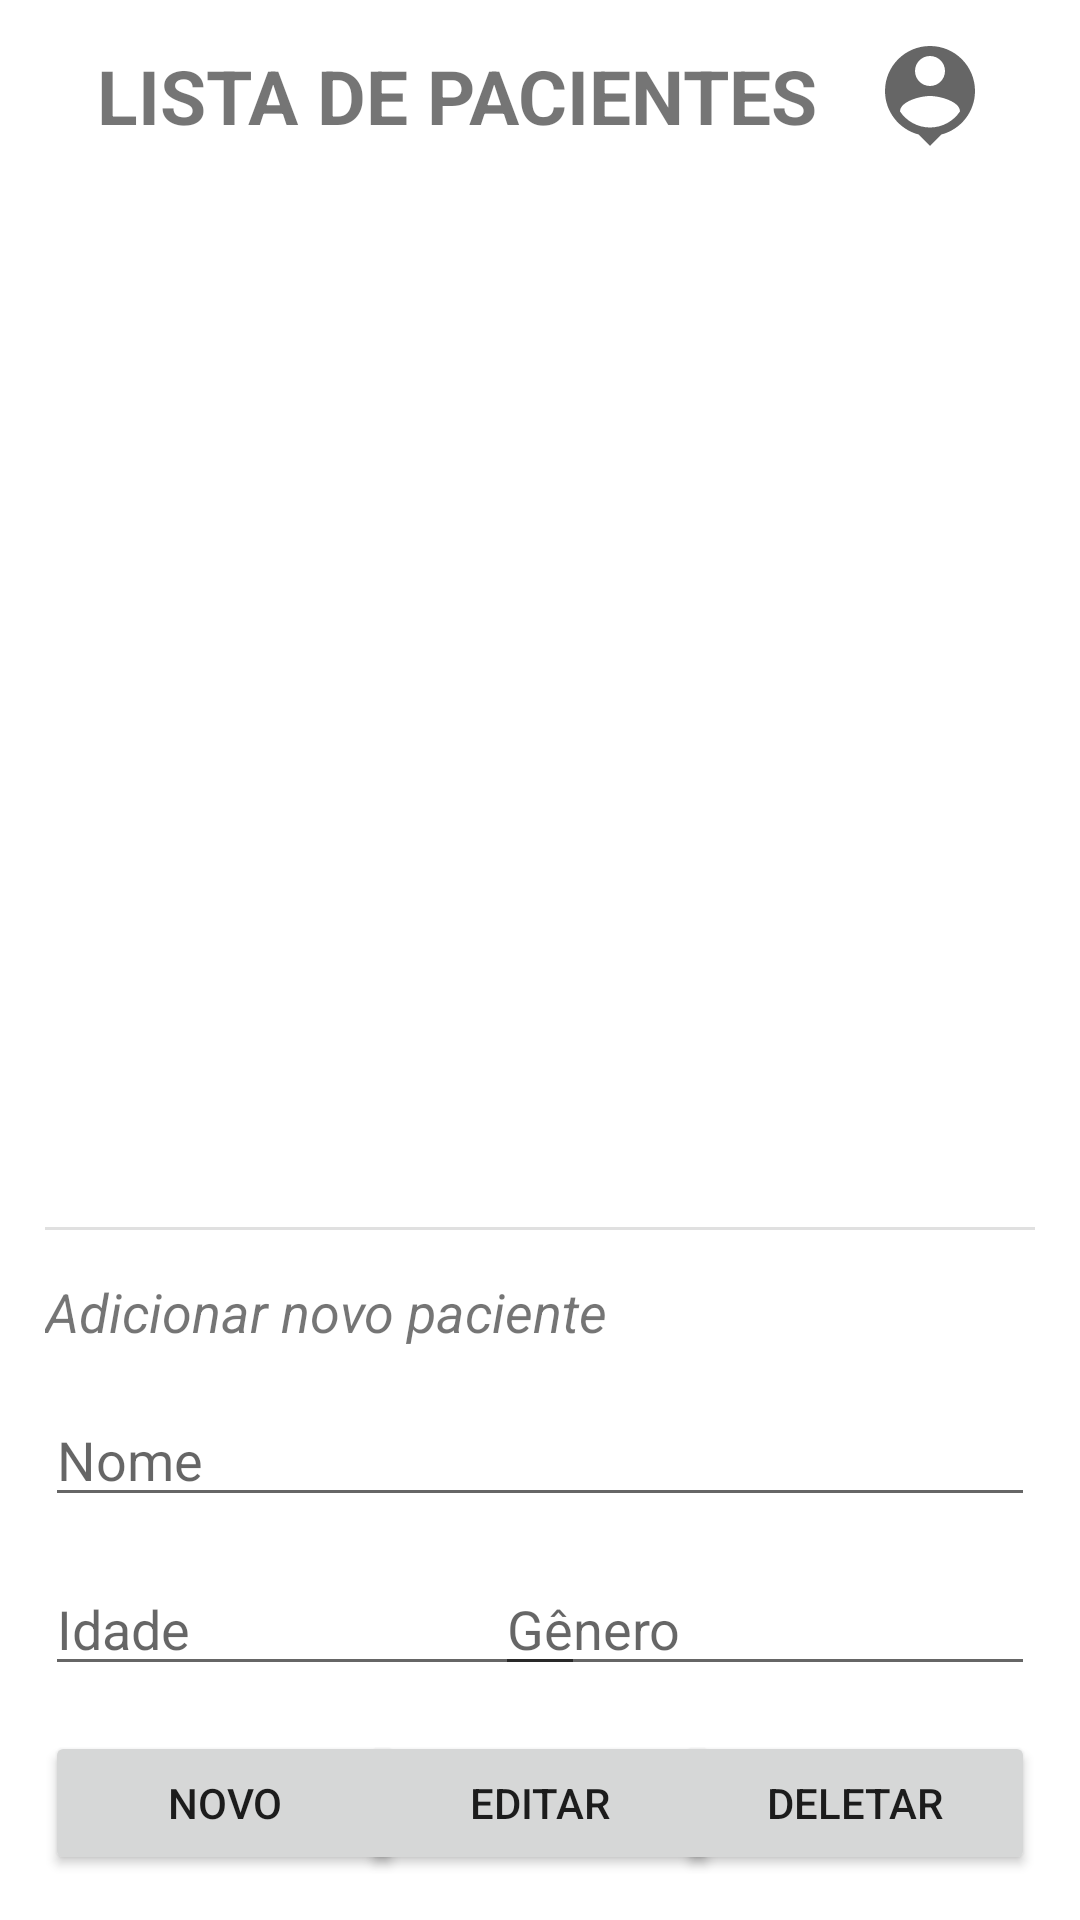

Android layout source for this screen:
<!-- AndroidManifest.xml: application theme Theme.Crud_PacienteseMedicos -->
<!-- res/layout/main_fragment.xml -->
<?xml version="1.0" encoding="utf-8"?>
<androidx.constraintlayout.widget.ConstraintLayout xmlns:android="http://schemas.android.com/apk/res/android"
    xmlns:app="http://schemas.android.com/apk/res-auto"
    xmlns:tools="http://schemas.android.com/tools"
    android:id="@+id/main"
    android:layout_width="match_parent"
    android:layout_height="match_parent"
    tools:context=".view.MainFragment">

    <ImageView
        android:id="@+id/imageView"
        android:layout_width="40dp"
        android:layout_height="40dp"
        android:layout_margin="15dp"
        android:src="@drawable/ic_baseline_person"
        app:layout_constraintBottom_toTopOf="@+id/recyclerViewListPatients"
        app:layout_constraintEnd_toEndOf="@+id/recyclerViewListPatients"
        app:layout_constraintTop_toTopOf="parent" />


    <TextView
        android:id="@+id/textView"
        android:layout_width="wrap_content"
        android:layout_height="wrap_content"
        android:layout_margin="15dp"
        android:text="LISTA DE PACIENTES"
        android:textSize="25dp"
        android:textStyle="bold"
        app:layout_constraintEnd_toStartOf="@+id/imageView"
        app:layout_constraintStart_toStartOf="@+id/recyclerViewListPatients"
        app:layout_constraintTop_toTopOf="parent" />

    <androidx.recyclerview.widget.RecyclerView
        android:id="@+id/recyclerViewListPatients"
        android:layout_width="match_parent"
        android:layout_height="0dp"
        android:layout_margin="15dp"
        app:layout_constraintBottom_toTopOf="@+id/view"
        app:layout_constraintTop_toBottomOf="@+id/textView" />

    <TextView
        android:id="@+id/textView2"
        android:layout_width="190dp"
        android:layout_height="wrap_content"
        android:layout_margin="15dp"
        android:text="Adicionar novo paciente"
        android:textSize="18dp"
        android:textStyle="italic"
        app:layout_constraintBottom_toTopOf="@+id/idNamePatient"
        app:layout_constraintStart_toStartOf="parent" />


    <View
        android:id="@+id/view"
        android:layout_width="match_parent"
        android:layout_height="1dp"
        android:layout_margin="15dp"
        android:alpha="0.12"
        android:background="@color/black"
        app:layout_constraintBottom_toTopOf="@+id/textView2"
        tools:layout_editor_absoluteX="20dp" />

    <EditText
        android:id="@+id/idAge"
        android:layout_width="180dp"
        android:layout_height="wrap_content"
        android:layout_margin="15dp"
        android:hint="Idade"
        app:layout_constraintBottom_toTopOf="@+id/buttonEdit"
        app:layout_constraintStart_toStartOf="parent"
        tools:ignore="MissingConstraints" />

    <EditText
        android:id="@+id/idGender"
        android:layout_width="180dp"
        android:layout_height="wrap_content"
        android:layout_margin="15dp"
        android:hint="Gênero"
        app:layout_constraintBottom_toTopOf="@+id/buttonEdit"
        app:layout_constraintEnd_toEndOf="parent"
        tools:ignore="MissingConstraints" />

    <EditText
        android:id="@+id/idNamePatient"
        android:layout_width="match_parent"
        android:layout_height="wrap_content"
        android:layout_margin="15dp"
        android:hint="Nome"
        app:layout_constraintBottom_toTopOf="@+id/idAge"
        app:layout_constraintStart_toStartOf="parent"
        tools:ignore="MissingConstraints" />


    <Button
        android:id="@+id/buttonDelete"
        android:layout_width="120dp"
        android:layout_height="wrap_content"
        android:layout_margin="15dp"
        android:text="Deletar"
        app:layout_constraintBottom_toBottomOf="parent"
        app:layout_constraintEnd_toEndOf="parent"
        />

    <Button
        android:id="@+id/buttonEdit"
        android:layout_width="120dp"
        android:layout_height="wrap_content"
        android:layout_margin="15dp"
        android:text="Editar"
        app:layout_constraintBottom_toBottomOf="parent"
        app:layout_constraintEnd_toEndOf="parent"
        app:layout_constraintStart_toStartOf="parent" />

    <Button
        android:id="@+id/buttonNew"
        android:layout_width="120dp"
        android:layout_height="wrap_content"
        android:layout_margin="15dp"
        android:text="Novo"
        app:layout_constraintBottom_toBottomOf="parent"
        app:layout_constraintStart_toStartOf="parent" />


</androidx.constraintlayout.widget.ConstraintLayout>
<!-- resources referenced by this layout -->
<resources>
  <!-- drawable ic_baseline_person (drawable) -->
  <vector xmlns:android="http://schemas.android.com/apk/res/android"
      android:width="24dp"
      android:height="24dp"
      android:viewportWidth="24"
      android:viewportHeight="24"
      android:tint="?attr/colorControlNormal">
    <path
        android:fillColor="#FF3700B3"
        android:pathData="M12,2c-4.97,0 -9,4.03 -9,9 0,4.17 2.84,7.67 6.69,8.69L12,22l2.31,-2.31C18.16,18.67 21,15.17 21,11c0,-4.97 -4.03,-9 -9,-9zM12,4c1.66,0 3,1.34 3,3s-1.34,3 -3,3 -3,-1.34 -3,-3 1.34,-3 3,-3zM12,18.3c-2.5,0 -4.71,-1.28 -6,-3.22 0.03,-1.99 4,-3.08 6,-3.08 1.99,0 5.97,1.09 6,3.08 -1.29,1.94 -3.5,3.22 -6,3.22z"/>
  </vector>
  <style name="Theme.Crud_PacienteseMedicos" parent="Theme.MaterialComponents.DayNight.DarkActionBar">
          
          <item name="colorPrimary">@color/purple_500</item>
          <item name="colorPrimaryVariant">@color/purple_700</item>
          <item name="colorOnPrimary">@color/white</item>
          
          <item name="colorSecondary">@color/teal_200</item>
          <item name="colorSecondaryVariant">@color/teal_700</item>
          <item name="colorOnSecondary">@color/black</item>
          
          <item name="android:statusBarColor" tools:targetApi="l">?attr/colorPrimaryVariant</item>
          
      </style>
  <!-- not gathered from this repository: default colours our renderer supplied (Android Studio template values) -->
  <color name="purple_500">#FF6200EE</color>
  <color name="purple_700">#FF3700B3</color>
  <color name="teal_200">#FF03DAC5</color>
  <color name="teal_700">#FF018786</color>
  <color name="black">#FF000000</color>
  <color name="white">#FFFFFFFF</color>
</resources>
